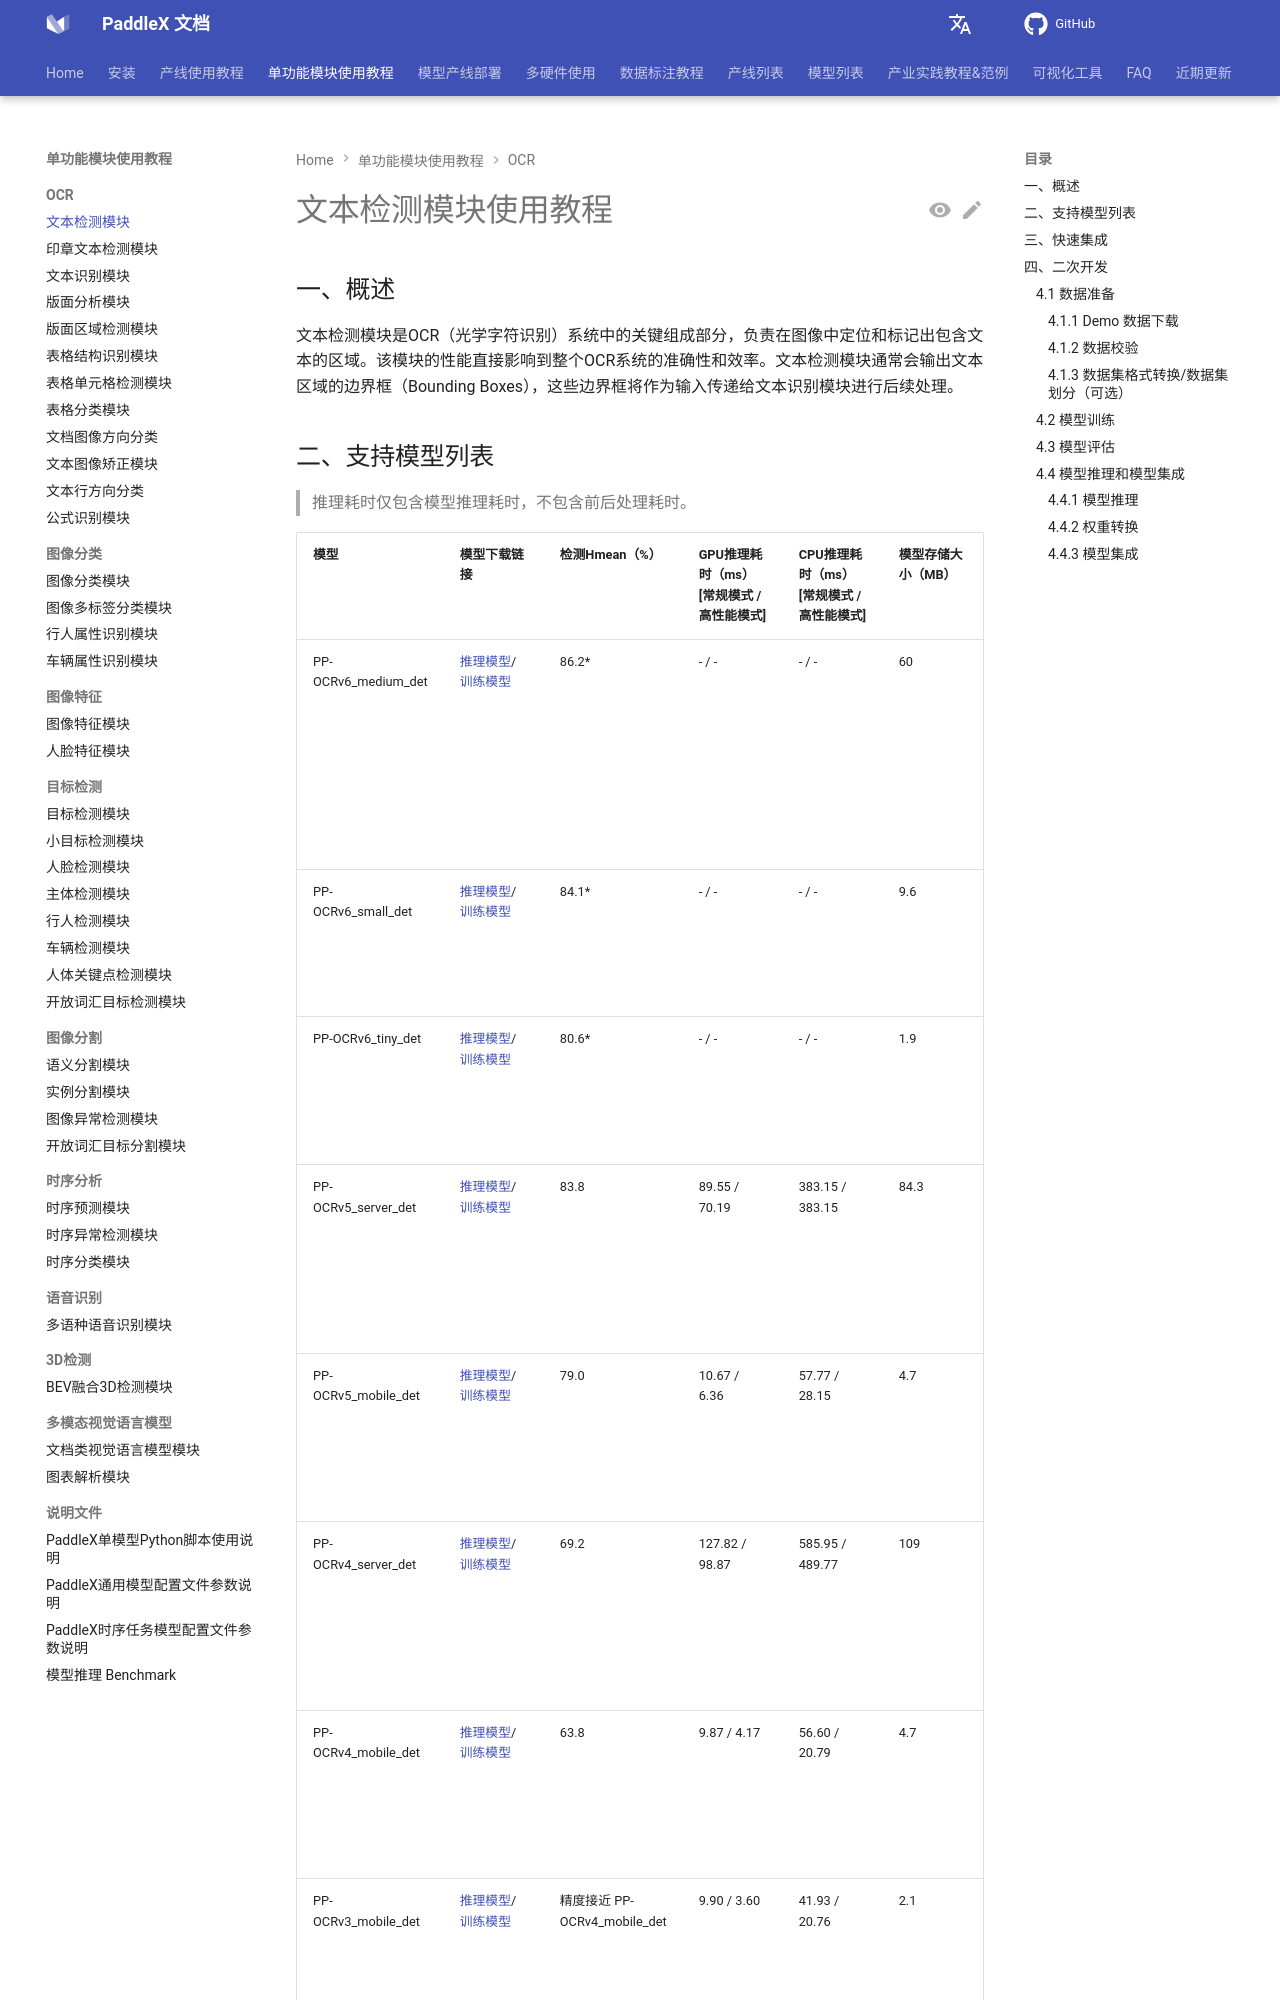

repository: PaddlePaddle/PaddleX · page: 3.7/module_usage/tutorials/ocr_modules/text_detection.html · generator: mkdocs

---
comments: true
---

# 文本检测模块使用教程

## 一、概述
文本检测模块是OCR（光学字符识别）系统中的关键组成部分，负责在图像中定位和标记出包含文本的区域。该模块的性能直接影响到整个OCR系统的准确性和效率。文本检测模块通常会输出文本区域的边界框（Bounding Boxes），这些边界框将作为输入传递给文本识别模块进行后续处理。

## 二、支持模型列表

> 推理耗时仅包含模型推理耗时，不包含前后处理耗时。
